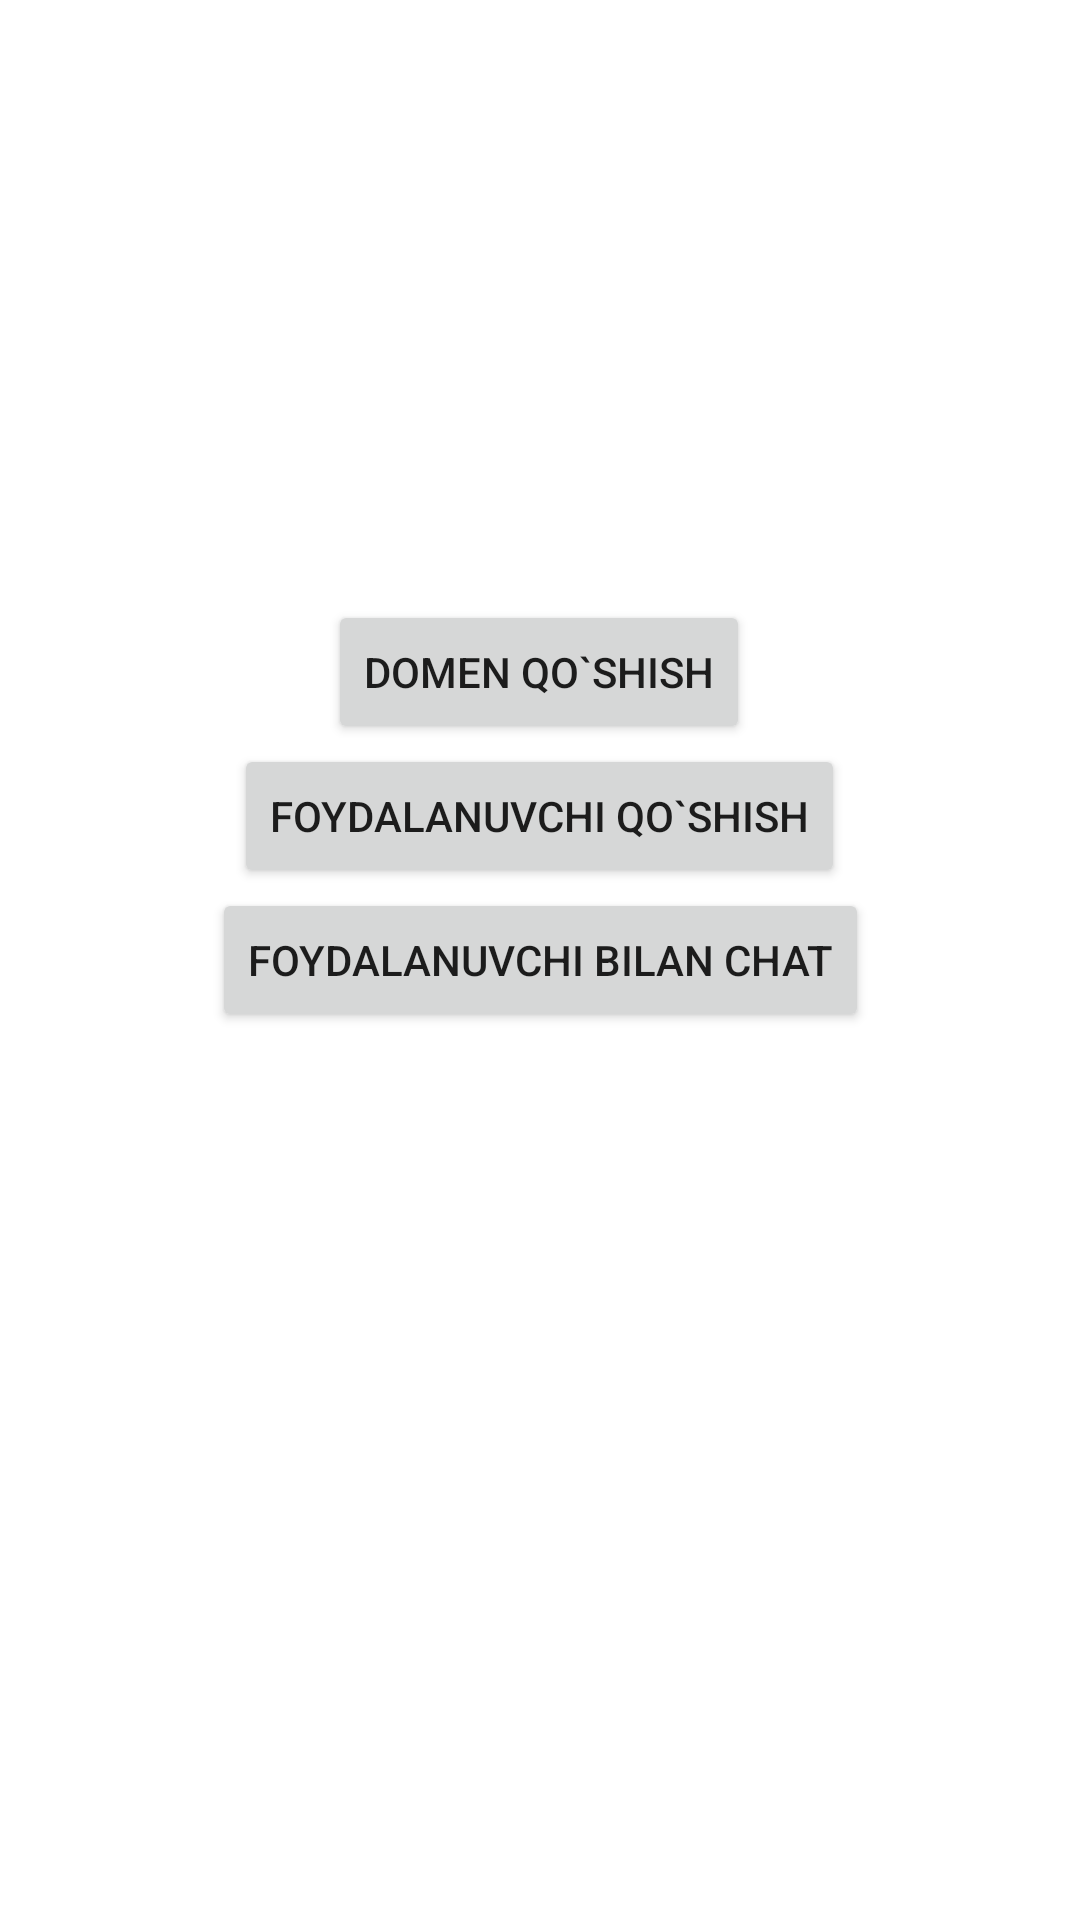

Here is an Android app screen rendered from its layout file. Give the layout XML and the strings, colors and styles it references.
<!-- AndroidManifest.xml: application theme Theme.QRAdmin11 -->
<!-- res/layout/activity_main.xml -->
<?xml version="1.0" encoding="utf-8"?>
<androidx.constraintlayout.widget.ConstraintLayout xmlns:android="http://schemas.android.com/apk/res/android"
    xmlns:app="http://schemas.android.com/apk/res-auto"
    xmlns:tools="http://schemas.android.com/tools"
    android:layout_width="match_parent"
    android:layout_height="match_parent"
    tools:context=".activity.MainActivity">

    <Button
        android:id="@+id/domen_qush"
        android:layout_width="wrap_content"
        android:layout_height="wrap_content"
        android:layout_marginTop="200dp"
        android:text="Domen qo`shish"
        app:layout_constraintEnd_toEndOf="parent"
        app:layout_constraintHorizontal_bias="0.498"
        app:layout_constraintStart_toStartOf="parent"
        app:layout_constraintTop_toTopOf="parent" />

    <Button
        android:id="@+id/user_qush"
        android:layout_width="wrap_content"
        android:layout_height="wrap_content"
        android:text="Foydalanuvchi qo`shish"
        app:layout_constraintEnd_toEndOf="parent"
        app:layout_constraintHorizontal_bias="0.498"
        app:layout_constraintStart_toStartOf="parent"
        app:layout_constraintTop_toBottomOf="@+id/domen_qush" />

    <Button
        android:id="@+id/user_qayerda"
        android:layout_width="wrap_content"
        android:layout_height="wrap_content"
        android:text="Foydalanuvchi qayerda"
        android:visibility="gone"
        app:layout_constraintEnd_toEndOf="parent"
        app:layout_constraintHorizontal_bias="0.498"
        app:layout_constraintStart_toStartOf="parent"
        app:layout_constraintTop_toBottomOf="@+id/user_qush" />

    <Button
        android:id="@+id/user_chatting"
        android:layout_width="wrap_content"
        android:layout_height="wrap_content"
        android:text="foydalanuvchi bilan chat"
        app:layout_constraintEnd_toEndOf="parent"
        app:layout_constraintStart_toStartOf="parent"
        app:layout_constraintTop_toBottomOf="@+id/user_qayerda" />


</androidx.constraintlayout.widget.ConstraintLayout>
<!-- resources referenced by this layout -->
<resources>
  <style name="Theme.QRAdmin11" parent="Theme.MaterialComponents.Light.DarkActionBar">
          
          <item name="colorPrimary">@color/purple_500</item>
          <item name="colorPrimaryVariant">@color/purple_700</item>
          <item name="colorOnPrimary">@color/white</item>
          
          <item name="colorSecondary">@color/teal_200</item>
          <item name="colorSecondaryVariant">@color/teal_700</item>
          <item name="colorOnSecondary">@color/black</item>
          
          <item name="android:statusBarColor" tools:targetApi="l">?attr/colorPrimaryVariant</item>
          
      </style>
  <!-- not gathered from this repository: default colours our renderer supplied (Android Studio template values) -->
  <color name="purple_500">#FF6200EE</color>
  <color name="purple_700">#FF3700B3</color>
  <color name="teal_200">#FF03DAC5</color>
  <color name="teal_700">#FF018786</color>
  <color name="black">#FF000000</color>
  <color name="white">#FFFFFFFF</color>
</resources>
